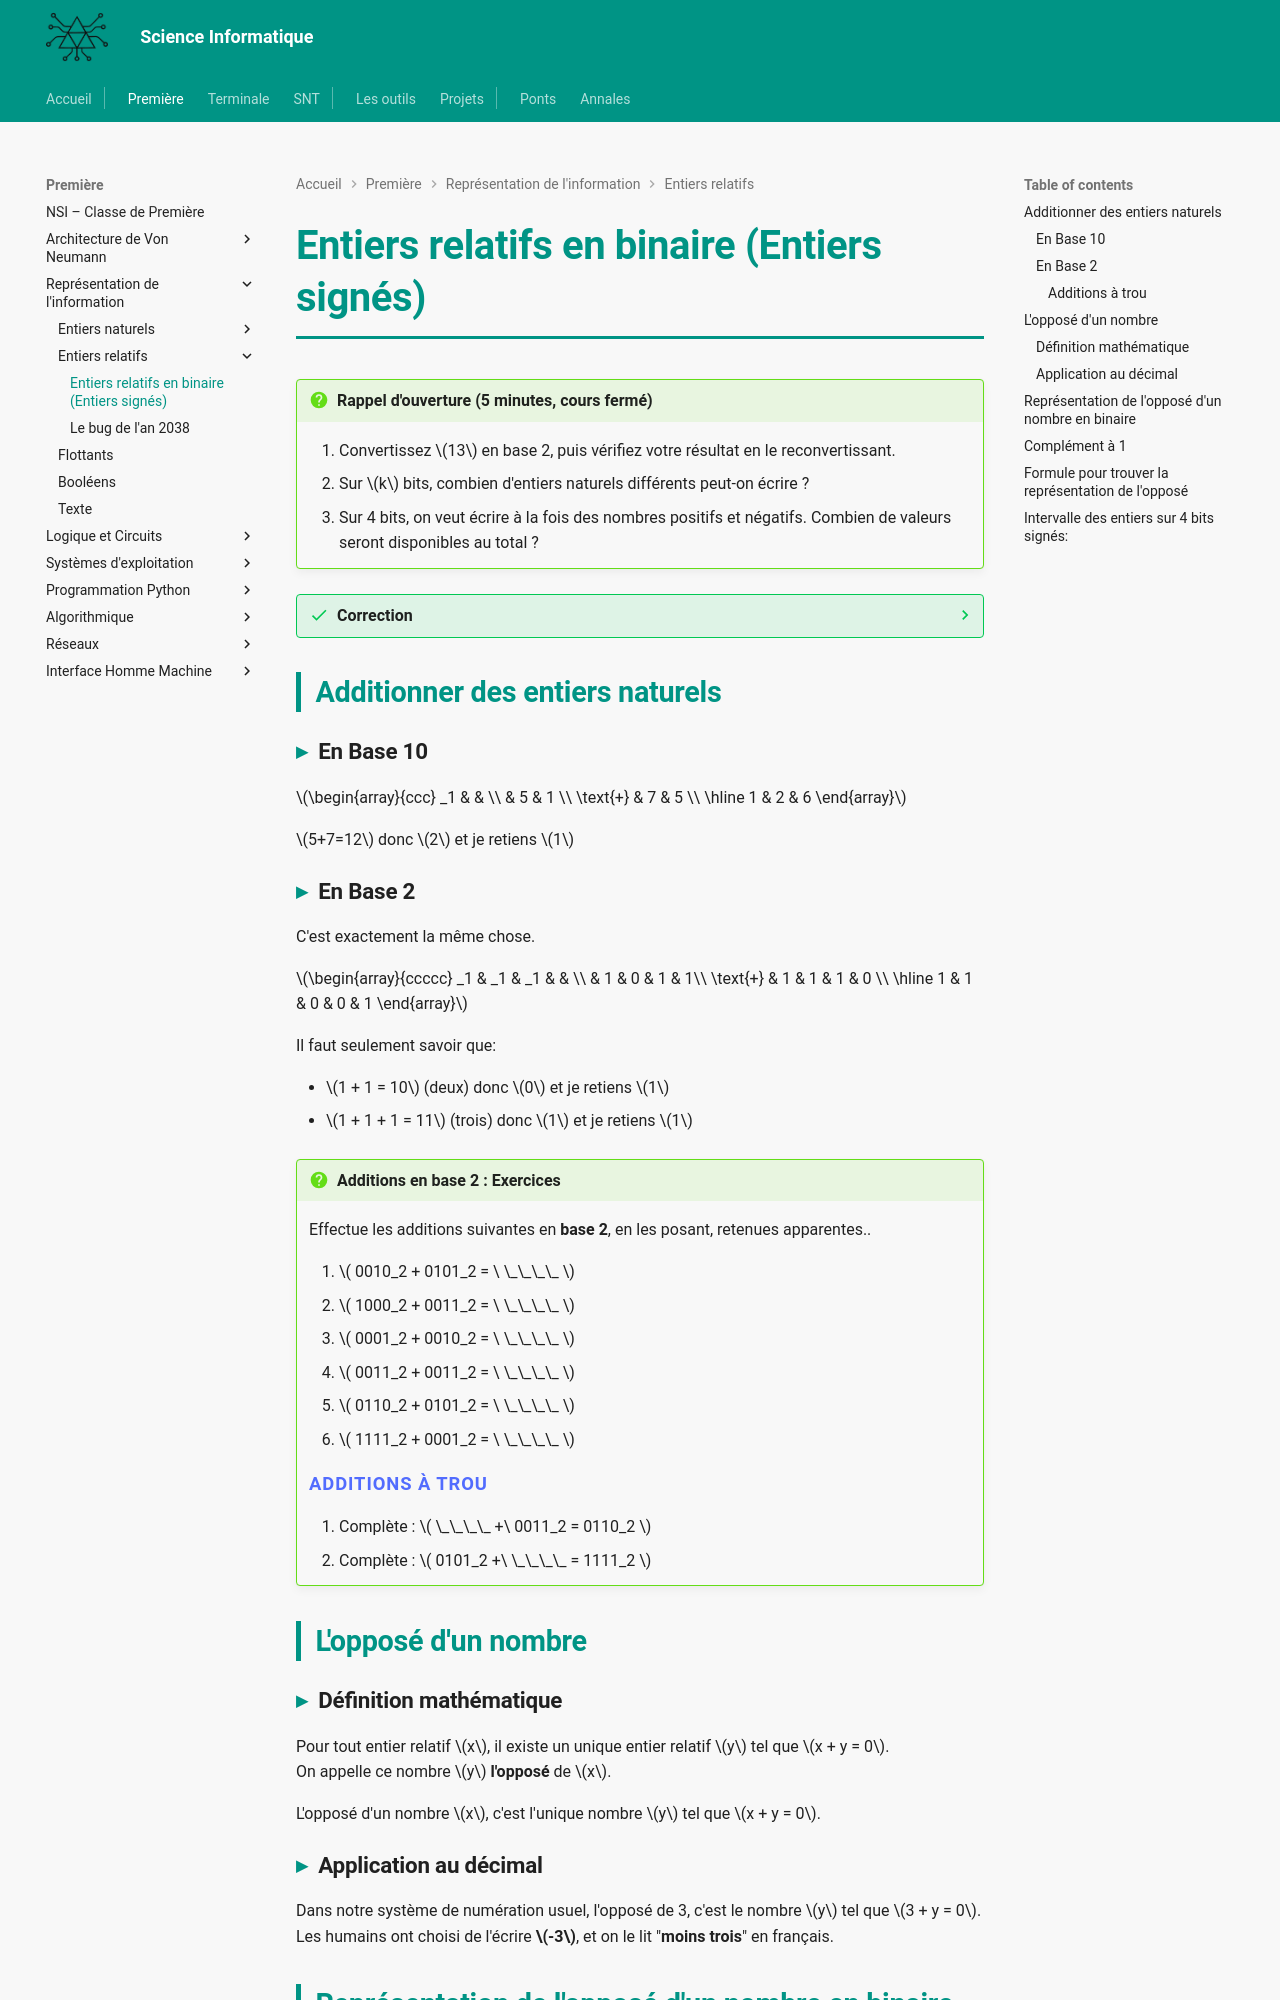

repository: MMarchand-NSI/MMarchand-NSI.github.io · page: premiere/Numération/4-relatifs/index.html · generator: mkdocs

# Entiers relatifs en binaire (Entiers signés)

!!! question "Rappel d'ouverture (5 minutes, cours fermé)"
    1. Convertissez $13$ en base 2, puis vérifiez votre résultat en le reconvertissant.
    2. Sur $k$ bits, combien d'entiers naturels différents peut-on écrire ?
    3. Sur 4 bits, on veut écrire à la fois des nombres positifs et négatifs. Combien de valeurs seront disponibles au total ?

??? success "Correction"
    1. $13 = 1101_2$. Vérification : $8 + 4 + 0 + 1 = 13$.
    2. **$2^k$**, de $0$ à $2^k - 1$. Le nombre de valeurs ne change pas quand on change ce qu'elles représentent.
    3. **Toujours 16**, comme pour les naturels. Ajouter les négatifs n'ajoute aucune combinaison : cela redistribue les 16 existantes. C'est tout le problème de cette page.


## Additionner des entiers naturels

### En Base 10
$\begin{array}{ccc}
_1 &  &  \\
  & 5 & 1 \\
\text{+}  & 7 & 5 \\
\hline
1 & 2 & 6
\end{array}$

$5+7=12$ donc $2$ et je retiens $1$

### En Base 2

C'est exactement la même chose.

$\begin{array}{ccccc}
_1 & _1 & _1 &  & \\
  & 1 & 0 & 1 & 1\\
\text{+}  & 1 & 1 & 1 & 0 \\
\hline
1 & 1 & 0 & 0 & 1
\end{array}$

Il faut seulement savoir que:

 - $1 + 1 = 10$  (deux) donc $0$ et je retiens $1$
 - $1 + 1 + 1 = 11$  (trois) donc $1$ et je retiens $1$


!!! question "Additions en base 2 : Exercices"

    Effectue les additions suivantes en **base 2**, en les posant, retenues apparentes..

    1. \( 0010_2 + 0101_2 = \ \_\_\_\_ \)  
    2. \( 1000_2 + 0011_2 = \ \_\_\_\_ \)  
    3. \( 0001_2 + 0010_2 = \ \_\_\_\_ \)
    4. \( 0011_2 + 0011_2 = \ \_\_\_\_ \)  
    5. \( 0110_2 + 0101_2 = \ \_\_\_\_ \)  
    6. \( 1111_2 + 0001_2 = \ \_\_\_\_ \)

    #### Additions à trou
    7. Complète : \( \_\_\_\_ +\ 0011_2 = 0110_2 \)  
    8. Complète : \( 0101_2 +\ \_\_\_\_ = 1111_2 \)


??? warning "Correction : Additions en base 2"

    1. \( 0010_2 + 0101_2 = 0111_2 \) → 2 + 5 = 7  
    2. \( 1000_2 + 0011_2 = 1011_2 \) → 8 + 3 = 11  
    3. \( 0001_2 + 0010_2 = 0011_2 \) → 1 + 2 = 3  
    4. \( 0011_2 + 0011_2 = 0110_2 \) → 3 + 3 = 6  
    5. \( 0110_2 + 0101_2 = 1011_2 \) → 6 + 5 = 11  
    6. \( 1111_2 + 0001_2 = 1\ 0000_2 \) → 15 + 1 = 16 (5 bits)

    #### Additions à trou
    7. \( 0101_2 + 0011_2 = 0110_2 \Rightarrow \boxed{0101_2} \)  
    8. \( 0101_2 + 1010_2 = 1111_2 \Rightarrow \boxed{1010_2} \)


## L'opposé d'un nombre

### Définition mathématique

Pour tout entier relatif $x$, il existe un unique entier relatif $y$ tel que $x + y = 0$.  
On appelle ce nombre $y$ **l'opposé** de $x$.

L'opposé d'un nombre $x$, c'est l'unique nombre $y$ tel que $x + y = 0$.
